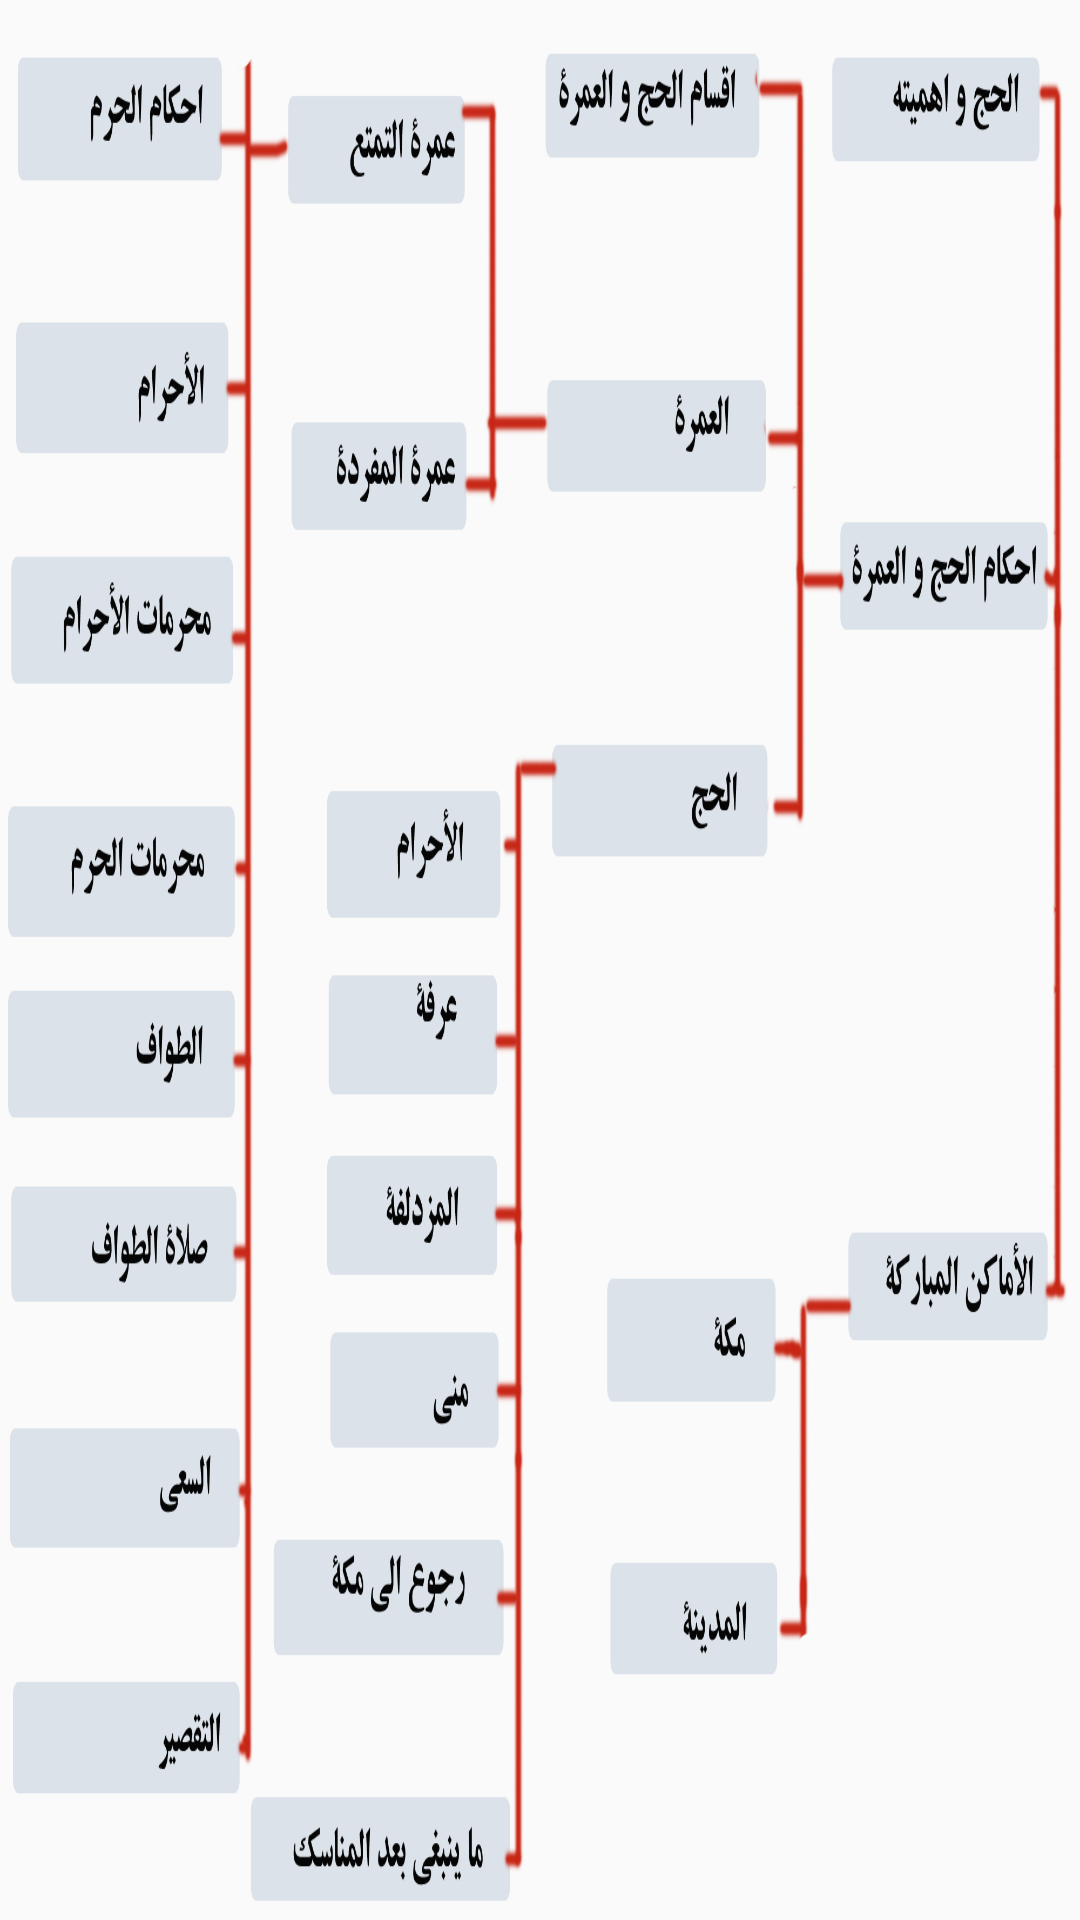

Layout XML and referenced resources for this Android screen:
<!-- AndroidManifest.xml: application theme AppTheme -->
<!-- res/layout/activity_menu.xml -->
<RelativeLayout xmlns:android="http://schemas.android.com/apk/res/android"
    xmlns:tools="http://schemas.android.com/tools"
    android:layout_width="match_parent"
    android:layout_height="match_parent"
    android:id="@+id/main"
    tools:context=".MainActivity">

    <ImageView
        android:id="@+id/ImgSplash"
        android:layout_width="fill_parent"
        android:layout_height="fill_parent"
        android:layout_alignParentTop="true"
        android:layout_centerHorizontal="true"
        android:background="@drawable/nemudar"/>
</RelativeLayout>
<!-- resources referenced by this layout -->
<resources>
  <!-- drawable nemudar: png bitmap (drawable, 229264 bytes) -->
  <style name="AppTheme" parent="Theme.AppCompat.Light.DarkActionBar">
          
  
          <item name="windowNoTitle">true</item>
          <item name="windowActionBar">false</item>
      </style>
</resources>
